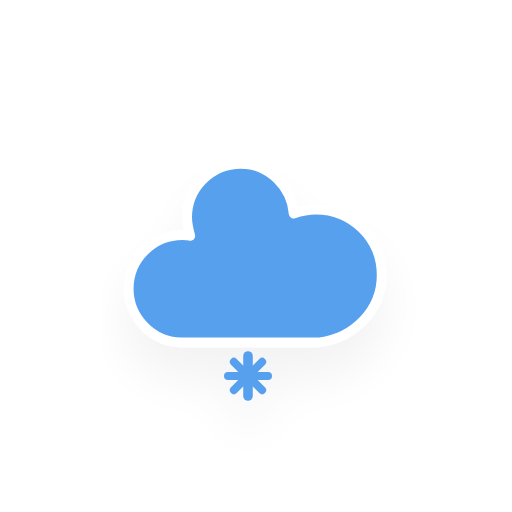
t = 0.00 s
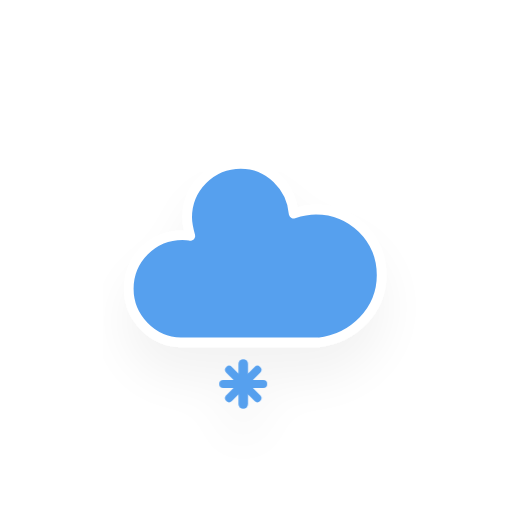
t = 0.33 s
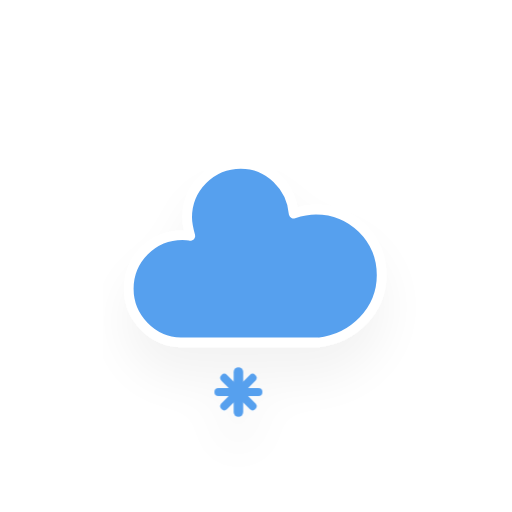
t = 0.67 s
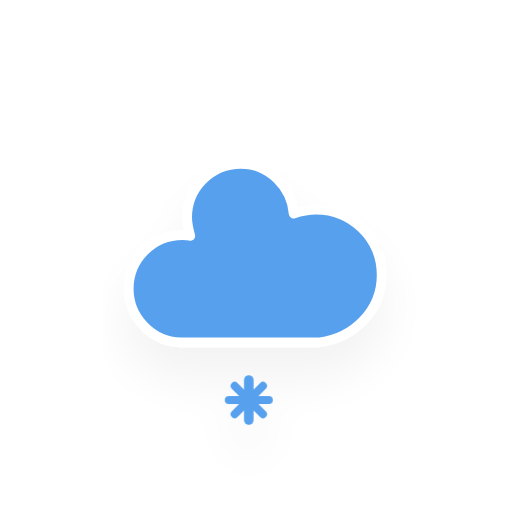
t = 1.00 s
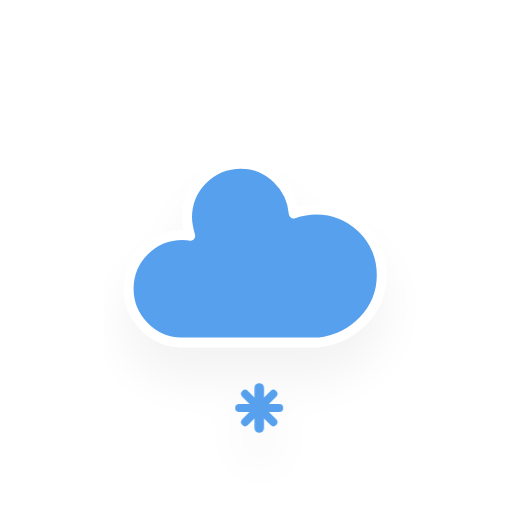
t = 1.33 s
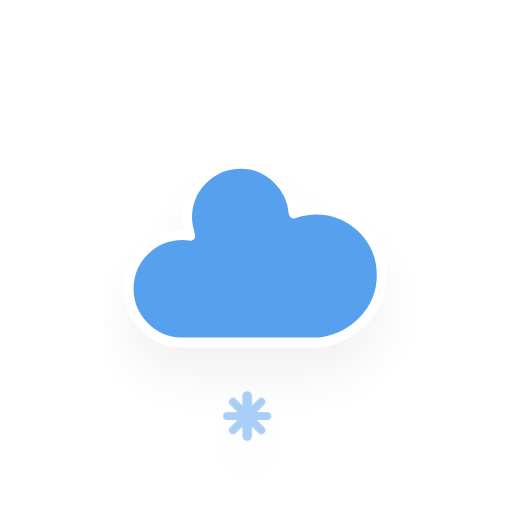
t = 1.67 s

The animated SVG that drew these frames (rendered in a browser with its animation timeline set to each time). Animation: 1 CSS @keyframes rule; one cycle of 2.00 s, repeats indefinitely.

<?xml version="1.0" encoding="utf-8"?>
<!-- (c) ammap.com | SVG weather icons -->
<svg
    version="1.1"
    xmlns="http://www.w3.org/2000/svg"
    xmlns:xlink="http://www.w3.org/1999/xlink"
    width="256"
    height="256"
    viewBox="0 0 64 64" >
    <defs>
        <filter id="blur" width="200%" height="200%">
            <feGaussianBlur in="SourceAlpha" stdDeviation="3"/>
            <feOffset dx="0" dy="4" result="offsetblur"/>
            <feComponentTransfer>
                <feFuncA type="linear" slope="0.05"/>
            </feComponentTransfer>
            <feMerge> 
                <feMergeNode/>
                <feMergeNode in="SourceGraphic"/> 
            </feMerge>
        </filter>
        <style type="text/css"><![CDATA[
/*
** SNOW
*/
@keyframes am-weather-snow {
  0% {
    -webkit-transform: translate(0.0px,0);
       -moz-transform: translate(0.0px,0);
        -ms-transform: translate(0.0px,0);
            transform: translate(0.0px,0);
  }

  33.33% {
    -webkit-transform: translate(-1.2px,2px);
       -moz-transform: translate(-1.2px,2px);
        -ms-transform: translate(-1.2px,2px);
            transform: translate(-1.2px,2px);
  }

  66.66% {
    -webkit-transform: translate(1.4px,4px);
       -moz-transform: translate(1.4px,4px);
        -ms-transform: translate(1.4px,4px);
            transform: translate(1.4px,4px);
    opacity: 1;
  }

  100% {
    -webkit-transform: translate(-1.6px,6px);
       -moz-transform: translate(-1.6px,6px);
        -ms-transform: translate(-1.6px,6px);
            transform: translate(-1.6px,6px);
    opacity: 0;
  }
}

.am-weather-snow-1 {
  -webkit-animation-name: am-weather-snow;
     -moz-animation-name: am-weather-snow;
      -ms-animation-name: am-weather-snow;
          animation-name: am-weather-snow;
  -webkit-animation-duration: 2s;
     -moz-animation-duration: 2s;
      -ms-animation-duration: 2s;
          animation-duration: 2s;
  -webkit-animation-timing-function: linear;
     -moz-animation-timing-function: linear;
      -ms-animation-timing-function: linear;
          animation-timing-function: linear;
  -webkit-animation-iteration-count: infinite;
     -moz-animation-iteration-count: infinite;
      -ms-animation-iteration-count: infinite;
          animation-iteration-count: infinite;
}

        ]]></style>
    </defs>
    <g filter="url(#blur)" id="snowy-4">
        <g transform="translate(20,10)">
            <g>
                <path d="M47.7,35.4c0-4.6-3.7-8.2-8.2-8.2c-1,0-1.9,0.2-2.8,0.5c-0.3-3.4-3.1-6.2-6.6-6.2c-3.7,0-6.7,3-6.7,6.7c0,0.8,0.2,1.6,0.4,2.3    c-0.3-0.1-0.7-0.1-1-0.1c-3.7,0-6.7,3-6.7,6.7c0,3.6,2.9,6.6,6.5,6.7l17.2,0C44.2,43.3,47.7,39.8,47.7,35.4z" fill="#57A0EE" stroke="white" stroke-linejoin="round" stroke-width="1.2" transform="translate(-20,-11)"/>
            </g>
            <g class="am-weather-snow-1">
                <g transform="translate(11,28)">
                    <line fill="none" stroke="#57A0EE" stroke-linecap="round" stroke-width="1.2" transform="translate(0,9), rotate(0)" x1="0" x2="0" y1="-2.5" y2="2.5" />
                    <line fill="none" stroke="#57A0EE" stroke-linecap="round" stroke-width="1" transform="translate(0,9), rotate(45)" x1="0" x2="0" y1="-2.5" y2="2.5" />
                    <line fill="none" stroke="#57A0EE" stroke-linecap="round" stroke-width="1" transform="translate(0,9), rotate(90)" x1="0" x2="0" y1="-2.5" y2="2.5" />
                    <line fill="none" stroke="#57A0EE" stroke-linecap="round" stroke-width="1" transform="translate(0,9), rotate(135)" x1="0" x2="0" y1="-2.5" y2="2.5" />
                </g>
            </g>
        </g>
    </g>
</svg>